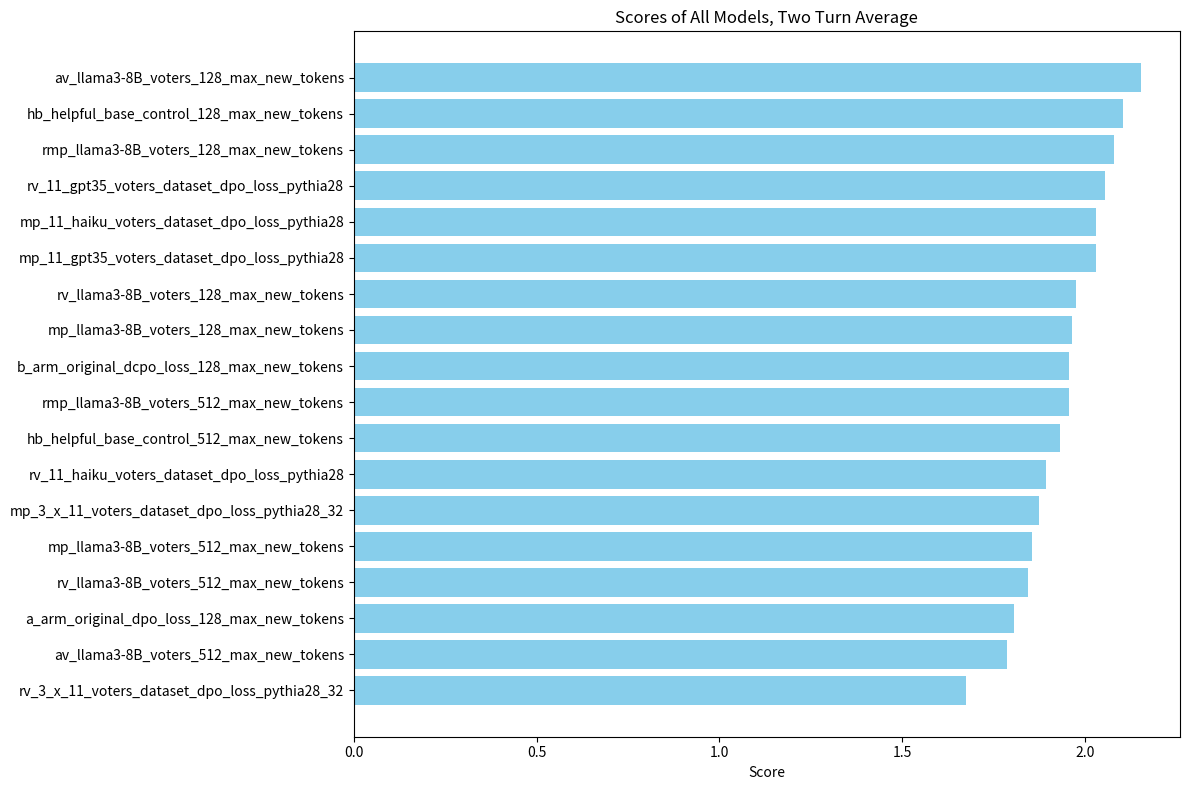
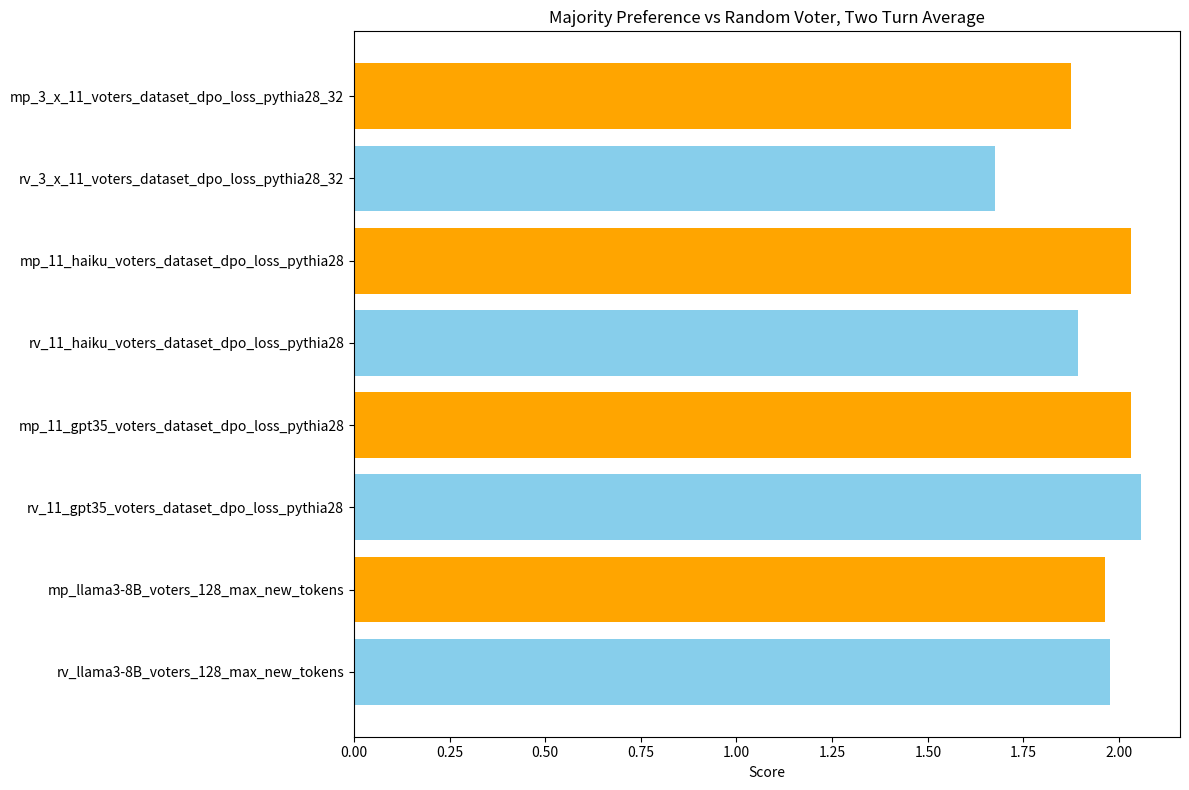

The matplotlib source for these figures, in order:
import matplotlib.pyplot as plt

scores_two_turns_average = {
    "av_llama3-8B_voters_128_max_new_tokens": 2.152439,
    "hb_helpful_base_control_128_max_new_tokens": 2.103659,
    "rmp_llama3-8B_voters_128_max_new_tokens": 2.079268,
    "rv_11_gpt35_voters_dataset_dpo_loss_pythia28": 2.056250,
    "mp_11_haiku_voters_dataset_dpo_loss_pythia28": 2.031250,
    "mp_11_gpt35_voters_dataset_dpo_loss_pythia28": 2.031250,
    "rv_llama3-8B_voters_128_max_new_tokens": 1.975610,
    "mp_llama3-8B_voters_128_max_new_tokens": 1.963415,
    "b_arm_original_dcpo_loss_128_max_new_tokens": 1.956250,
    "rmp_llama3-8B_voters_512_max_new_tokens": 1.956250,
    "hb_helpful_base_control_512_max_new_tokens": 1.931250,
    "rv_11_haiku_voters_dataset_dpo_loss_pythia28": 1.893750,
    "mp_3_x_11_voters_dataset_dpo_loss_pythia28_32": 1.875000,
    "mp_llama3-8B_voters_512_max_new_tokens": 1.856250,
    "rv_llama3-8B_voters_512_max_new_tokens": 1.843750,
    "a_arm_original_dpo_loss_128_max_new_tokens": 1.806250,
    "av_llama3-8B_voters_512_max_new_tokens": 1.787500,
    "rv_3_x_11_voters_dataset_dpo_loss_pythia28_32": 1.675000,
}

models = list(scores_two_turns_average.keys())
scores = list(scores_two_turns_average.values())


def plot_all_model_scores():
    plt.figure(figsize=(12, 8))
    plt.barh(models, scores, color="skyblue")
    plt.xlabel("Score")
    plt.title("Scores of All Models, Two Turn Average")
    plt.gca().invert_yaxis()
    plt.tight_layout()

    plt.savefig("all_model_scores.png")


def plot_rv_vs_mp_basic():
    # Compare only rv and mp models
    rv_models = [model for model in models if model.startswith("rv")]
    mp_models = [model for model in models if model.startswith("mp")]

    # Remove some answers not wanting to plot
    rv_models.remove("rv_llama3-8B_voters_512_max_new_tokens")
    mp_models.remove("mp_llama3-8B_voters_512_max_new_tokens")

    plt.figure(figsize=(12, 8))
    plt.barh(
        rv_models,
        [scores_two_turns_average[model] for model in rv_models],
        color="skyblue",
        label="rv",
    )
    plt.barh(
        mp_models,
        [scores_two_turns_average[model] for model in mp_models],
        color="orange",
        label="mp",
    )
    plt.xlabel("Score")
    plt.title("Scores of Models, Two Turn Average")
    plt.gca().invert_yaxis()
    plt.legend()
    plt.tight_layout()

    plt.savefig("rv_vs_mp_scores.png")


def plot_rv_vs_mp_grouped():

    gpt_models = [model for model in models if "gpt35" in model]
    haiku_models = [model for model in models if "haiku" in model]
    llama_models = [
        model
        for model in models
        if "llama" in model
        and ("rv" in model or "mp" in model)
        and "rmp" not in model
        and "512" not in model
    ]

    # Sort models to have mp first, then rv second
    gpt_models = sorted(gpt_models, key=lambda x: x.split("_")[0])
    haiku_models = sorted(haiku_models, key=lambda x: x.split("_")[0])
    llama_models = sorted(llama_models, key=lambda x: x.split("_")[0])
    ensemble_models = [model for model in models if "3_x_11" in model]

    plt.figure(figsize=(12, 8))

    def plot_models(models, data):
        for i, model in enumerate(models):
            if "mp" in model:
                plt.barh(
                    model, data[model], color="orange", label="mp" if i == 0 else ""
                )
            elif "rv" in model:
                plt.barh(
                    model, data[model], color="skyblue", label="rv" if i == 0 else ""
                )

    plot_models(ensemble_models, scores_two_turns_average)
    plot_models(haiku_models, scores_two_turns_average)
    plot_models(gpt_models, scores_two_turns_average)
    plot_models(llama_models, scores_two_turns_average)

    plt.xlabel("Score")
    plt.title("Majority Preference vs Random Voter, Two Turn Average")
    plt.gca().invert_yaxis()
    plt.tight_layout()

    plt.savefig("mp_vs_rv_two_turns.png")


if __name__ == "__main__":
    plot_all_model_scores()
    plot_rv_vs_mp_grouped()
